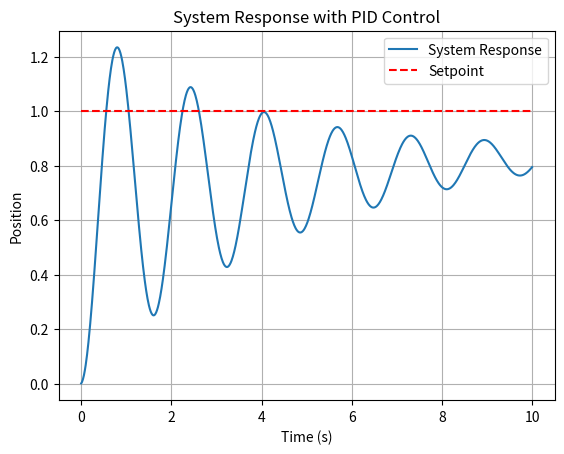

The matplotlib source for this figure:
import numpy as np
import matplotlib.pyplot as plt
from scipy.integrate import odeint

# Define the system to be controlled (e.g., a simple mass-spring-damper system)
def system(x, t, u):
    m = 1.0  # Mass
    c = 0.5  # Damping coefficient
    k = 5.0  # Spring constant
    dxdt = x[1]
    dvdt = (-c * x[1] - k * x[0] + u) / m
    return [dxdt, dvdt]

# Define the PID controller
def PID_controller(e, e_sum, e_diff, Kp, Ki, Kd):
    return Kp * e + Ki * e_sum + Kd * e_diff

# Time array for simulation
t = np.linspace(0, 10, 1000)
dt = t[1] - t[0]

# Initial conditions
x = [0.0, 0.0]  # Initial position and velocity
setpoint = 1.0  # Desired position
Kp, Ki, Kd = 10.0, 1.0, 0.1  # PID parameters
u = 0  # Control input
e_sum = 0  # Integral of the error
previous_error = 0  # Previous error for derivative term

# Store results
positions = []

# Simulate the system with PID control
for i in range(len(t)):
    # Calculate the error
    error = setpoint - x[0]

    # Update the integral and derivative of the error
    e_sum += error * dt
    e_diff = (error - previous_error) / dt

    # Calculate the control input using the PID controller
    u = PID_controller(error, e_sum, e_diff, Kp, Ki, Kd)

    # Update the system state
    x = odeint(system, x, [t[i], t[i] + dt], args=(u,))[1]

    # Store the position
    positions.append(x[0])

    # Update the previous error
    previous_error = error

# Plot the system's response
plt.plot(t, positions, label="System Response")
plt.plot(t, np.ones_like(t) * setpoint, 'r--', label="Setpoint")
plt.title("System Response with PID Control")
plt.xlabel("Time (s)")
plt.ylabel("Position")
plt.legend()
plt.grid(True)
plt.show()